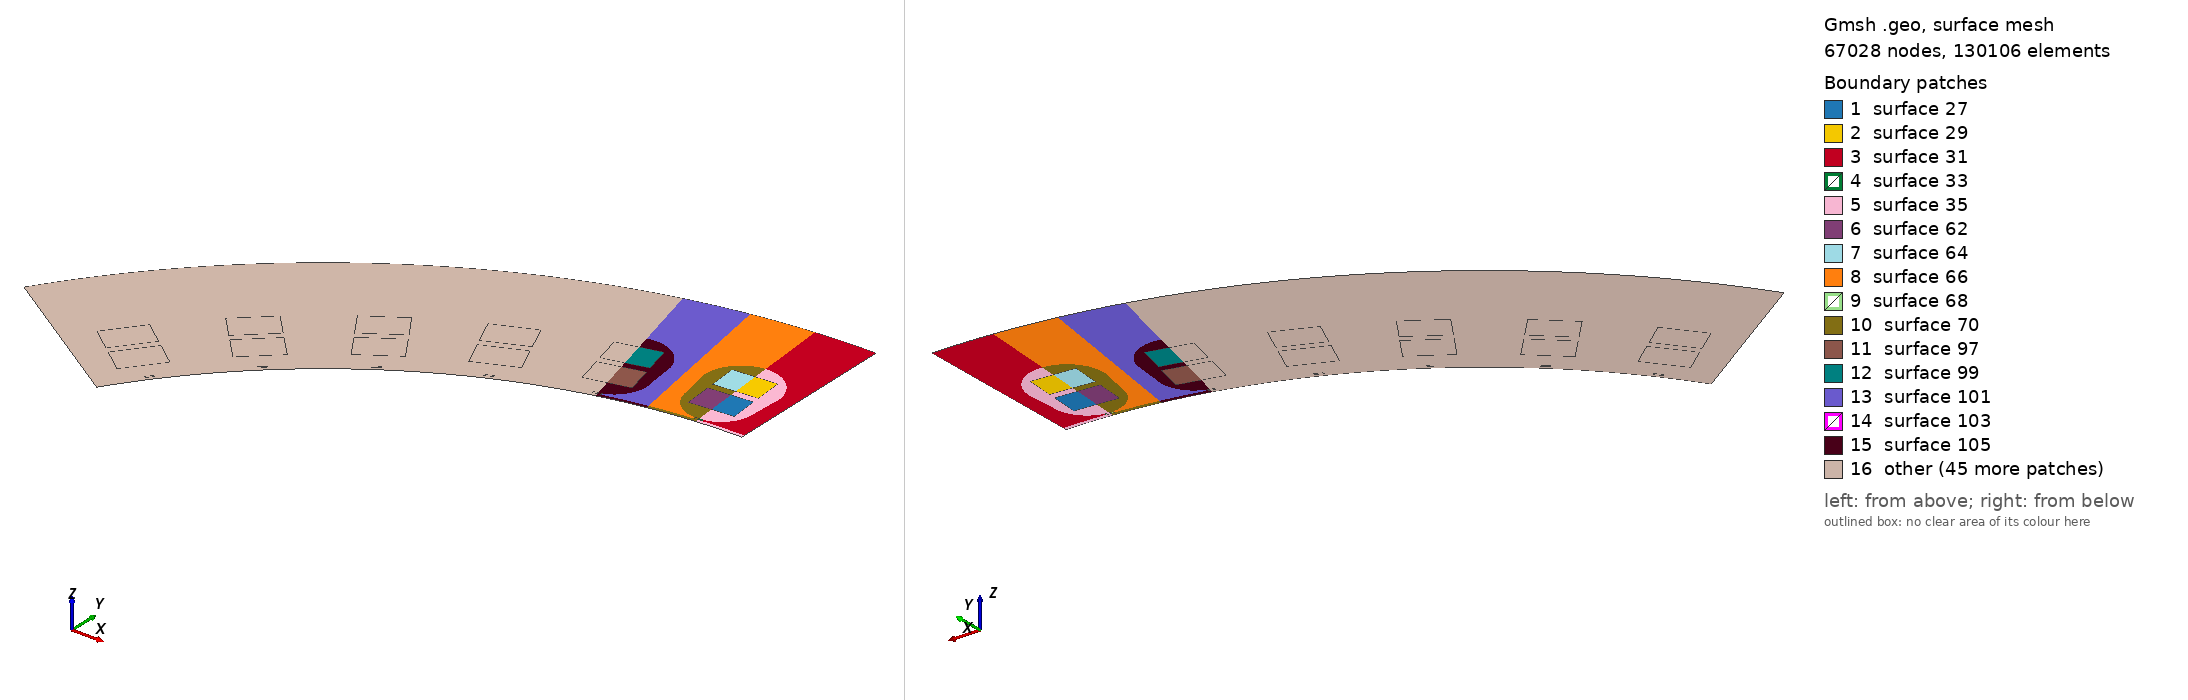

Gmsh geometry script, surface-meshed: 67028 nodes, 130106 surface elements. Boundary patches (legend numbers): 1 surface 27, 2 surface 29, 3 surface 31, 4 surface 33, 5 surface 35, 6 surface 62, 7 surface 64, 8 surface 66, 9 surface 68, 10 surface 70, 11 surface 97, 12 surface 99, 13 surface 101, 14 surface 103, 15 surface 105, 16 other. Left view from above one corner, right view from below the opposite corner. The script declares no physical surfaces, so the legend lists its geometric surfaces. The drawing asked Gmsh for element sizes between 1% and 20% of the model's largest extent; the script's own settings can give other sizes.

=== pdd1 - v2 - stator.geo (drawn) ===
//Setembro, 2018 - Autor: Cássio T. Kruger
//pdd1 - v2.0 

Include "pdd1 - v2 - data.geo";

Geometry.AutoCoherence = 0;

//Stator
R_gs = R_sin-AG;

//dimensões das bobinas (vertical, para o lado esquerdo)
largura_bob = (12.6415*u)/2; 	//[m]
altura_bob 	= 8.2980*u;  	//[m]


//raios dos circulos da ranhura
r1 = 9.4844*u;								//[m]
r2 = 10.5950*u;								//[m]

//altura dos circulos da ranhura em relação ao centro
h_r1 = 169.9967*u;							//[m]
h_r2 = 178.4330*u; 							//[m]

//Slot dimensions
b_1 = 2.5*u;							//largura da entrada do slot
b_2 = r1;								//raio do primeiro circulo do slot
b_3 = r2;								// raio do segundo circulo do slot
aux1 = Acos((b_1/2)/b_2);
h_1 = Sin(aux1)*r1;						//comprimento da entrada do slot (depende do raio interno e do raio do primeiro arco)
aux2 = Asin((b_1/2)/R_sin);


 //build stator slots
For i In {0:N_ss-1}
	 //build two halfs
	 For half In {0:1}

	 //Points definitions-----------------------------------------------------------------//
	 //pontos de uma metade(direita) do slot (ranhura)
	 dP=newp;
	 Point(dP+0) = {0,0,0,m_coarse};
	 //entrada direita do slot
	 Point(dP+1) = {b_1/2, R_sin*Sin((Pi/2)-aux2), 0, 2*m_gap};
	 Point(dP+2) = {b_1/2, h_r1-Sin(aux1)*r1, 0, m_sl_bot};
	 Point(dP+3) = {0, h_r1-Sin(aux1)*r1, 0, m_sl_bot};
	 //centro do circulo inferior
	 Point(dP+4) = {0, h_r1, 0, m_sl_bot};
	 //ponto mais a direita do circulo inferior
	 Point(dP+5) = {b_2,  h_r1, 0, m_sl_bot};
	 //centro do circulo superior
	 Point(dP+6) = {0, h_r2, 0, m_sl_top};
	 //ponto mais a direita do circulo superior
	 Point(dP+7) = {b_3, h_r2, 0, m_sl_top};
	 // ponto mais acima do circulo superior
	 Point(dP+8) = {0, h_r2+r2, 0, m_sl_top};
	 // outer stator sector
	 Point(dP+9) = {R_sout*Sin(Pi/Qs), R_sout*Cos(Pi/Qs), 0, m_s_out};
	 // outer stator center
	 Point(dP+10) = {0, R_sout, 0, m_s_out};
	 // inner stator sector
	 Point(dP+11) = {R_sin*Sin(Pi/Qs), R_sin*Cos(Pi/Qs), 0, 2.5*m_gap};
	 // sliding sector
	 Point(dP+12) = {R_gs*Sin(Pi/Qs), R_gs*Cos(Pi/Qs), 0, 2.4*m_gap};
	 //inner stator center
	 Point(dP+13) = {0, R_sin, 0, 1.5*m_gap};
	 //sliding center
	 Point(dP+14) = {0, R_gs, 0, 1.5*m_gap};

	 //enrolamento mais interno
	 Point(dP+15) = {0, 165.7920*u, 0, 1.5*m_gap}; 			
	 Point(dP+16) = {largura_bob, 165.7920*u, 0, 1.5*m_gap};
	 Point(dP+17) = {largura_bob, (165.7920*u)+altura_bob, 0, 1.5*m_gap};
	 Point(dP+18) = {0, (165.7920*u)+altura_bob, 0, 1.5*m_gap};

	 //enrolamento mais externo
	 Point(dP+19) = {0, 176.1630*u, 0, 1.5*m_gap};
	 Point(dP+20) = {largura_bob, 176.1630*u, 0, 1.5*m_gap};
	 Point(dP+21) = {largura_bob, (176.1630*u)+altura_bob, 0, 1.5*m_gap};
	 Point(dP+22) = {0, (176.1630*u)+altura_bob, 0, 1.5*m_gap};
	 //Points definitions-----------------------------------------------------------------//
	
	 // rotate the built points to the i-th slot position
	 For t In {dP+0:dP+22}
	 	Rotate {{0,0,1},{0,0,0}, 2*Pi*i/Qs+2*Pi/Qs/2} {Point{t};}
	 EndFor
	 If (half==1) //second half
	 For t In {dP+0:dP+22}
	 	Symmetry {Cos(2*Pi*i/Qs+2*Pi/Qs/2),Sin(2*Pi*i/Qs+2*Pi/Qs/2),0,0} {Point{t};}
	 EndFor
	 EndIf

	 //Lines definitions-----------------------------------------------------------------//
	dR=newl-1;
	 //linha ventical da entrada do slot
	 Line(dR+1) = {dP+1,dP+2};
	 //linha horizontal da entrada do slot
	 Line(dR+2) = {dP+2,dP+3};
	 //primeiro arco, da antrada até o ponto mais a direita do circ inferor
	 Circle(dR+3) = {dP+2,dP+4,dP+5};
	 //linha lateral do slot
	 Line(dR+4) = {dP+5,dP+7};
	 //arco direito do circ superior
	 Circle(dR+5) = {dP+7,dP+6,dP+8};
	 //sliding - borda do entreferro
	 Circle(dR+6) = {dP+12,dP+0,dP+14};
	 //slot opening arc - parte inferior da seção
	 Circle(dR+7) = {dP+11,dP+0,dP+1};
	 //arc inner teeth surface  - abertura da entrada do slot
	 Circle(dR+8) = {dP+1,dP+0,dP+13};
	 //outer stator - borda externa do estator
	 Circle(dR+9) = {dP+9,dP+0,dP+10};
	 //vertical central slot opening - centro da entrada do slot
	 Line(dR+10) = {dP+13,dP+3};
	 // centro do slot (dividido em 3 linhas, pois fica entre as bobinas também)
	 Line(dR+11) = {dP+3,dP+15};
	 Line(dR+24) = {dP+18,dP+19};
	 Line(dR+25) = {dP+22,dP+8};
	 //vertical from top of the slot to the stator outer - centro do slot conectado com linha externa do estator
	 Line(dR+12) = {dP+8,dP+10};
	 //sector border via steel - borda da seção (ferro)
	 Line(dR+13) = {dP+11,dP+9};
	 //sector border via airgap - borda da seção (ar)
	 Line(dR+14) = {dP+12,dP+11};
	 //vertical sector center via gap - borda central da seção (ar)
	 Line(dR+15) = {dP+14,dP+13};

	 //-------LINHAS PARA OS ENROLAMENTOS------------------//
	 //enrolamento mais interno
	 Line(dR+16) = {dP+15,dP+16};
	 Line(dR+17) = {dP+16,dP+17};
	 Line(dR+18) = {dP+17,dP+18};
	 Line(dR+19) = {dP+18,dP+15};

	 //enrolamento mais externo
	 Line(dR+20) = {dP+19,dP+20};
	 Line(dR+21) = {dP+20,dP+21};
	 Line(dR+22) = {dP+21,dP+22};
	 Line(dR+23) = {dP+22,dP+19};

	 //Lines definitions-----------------------------------------------------------------//


	 //filling the lists for boundaries
	 OuterStator_[] += dR+9;
	 StatorBoundary_[] += {dR+9,dR+5,dR+3,dR+1,dR+7,dR+4};
	 Sliding_[] += {dR+6};
	 //Periodic boundary
	 If (Qs != N_ss)
		 //right boundary
		 If (i==0 && half==0)
		 	StatorPeriod_Right_[] = {dR+14,dR+15};
		 EndIf
		 //left boundary
		 If (i == N_ss-1 && half==1)
		 	StatorPeriod_Left_[] = {dR+14,dR+15};
		 EndIf
	 EndIf

			 	//if mirrorred, then the lines order is reversed
				//direction is important defining the Line Loops
	 rev = (half ? -1 : 1);

		 //surface of the slot conductors - enrolamento  mais externo
	 Line Loop(newll) = {dR+16,dR+17,dR+18,dR+19};
	 dH = news; Plane Surface(news) = -rev*{newll-1};
	 StatorConductor_Ext[] += dH;

	 	//surface of the slot conductors - enrolamento  mais interno
	 Line Loop(newll) = {dR+20,dR+21,dR+22,dR+23};
	 dH = news; Plane Surface(news) = -rev*{newll-1};
	 StatorConductor_Int[] += dH;
	
		//surface of the stator iron
	 Line Loop(newll) = {dR+1,dR+3,dR+4,dR+5,dR+12,-(dR+9),-(dR+13),dR+7};
	 dH = news; Plane Surface(news) = -rev*{newll-1};
	 StatorIron_[] += dH;

		 //wedges - cunha
	 Line Loop(newll) = {dR+8,dR+10,-dR-2,-dR-1};
	 dH = news; Plane Surface(news) = -rev*{newll-1};
	 StatorWedge_[] += dH;
	
		//airgap stator
	 Line Loop(newll) = {dR+14, dR+7, dR+1, dR+3,dR+4,dR+5, -(dR+25), -(dR+22), -(dR+21), -(dR+20), -(dR+24), -(dR+18), -(dR+17),
	 					-(dR+16), -(dR+11), -(dR+10), -(dR+15), -(dR+6)};
	 dH = news; Plane Surface(news) = rev*{newll-1};
	 StatorAirgapLayer_[] += dH;
	
	 EndFor
EndFor

//---------------- Superficies para as fases (A,B,C) dos enrolamentos
